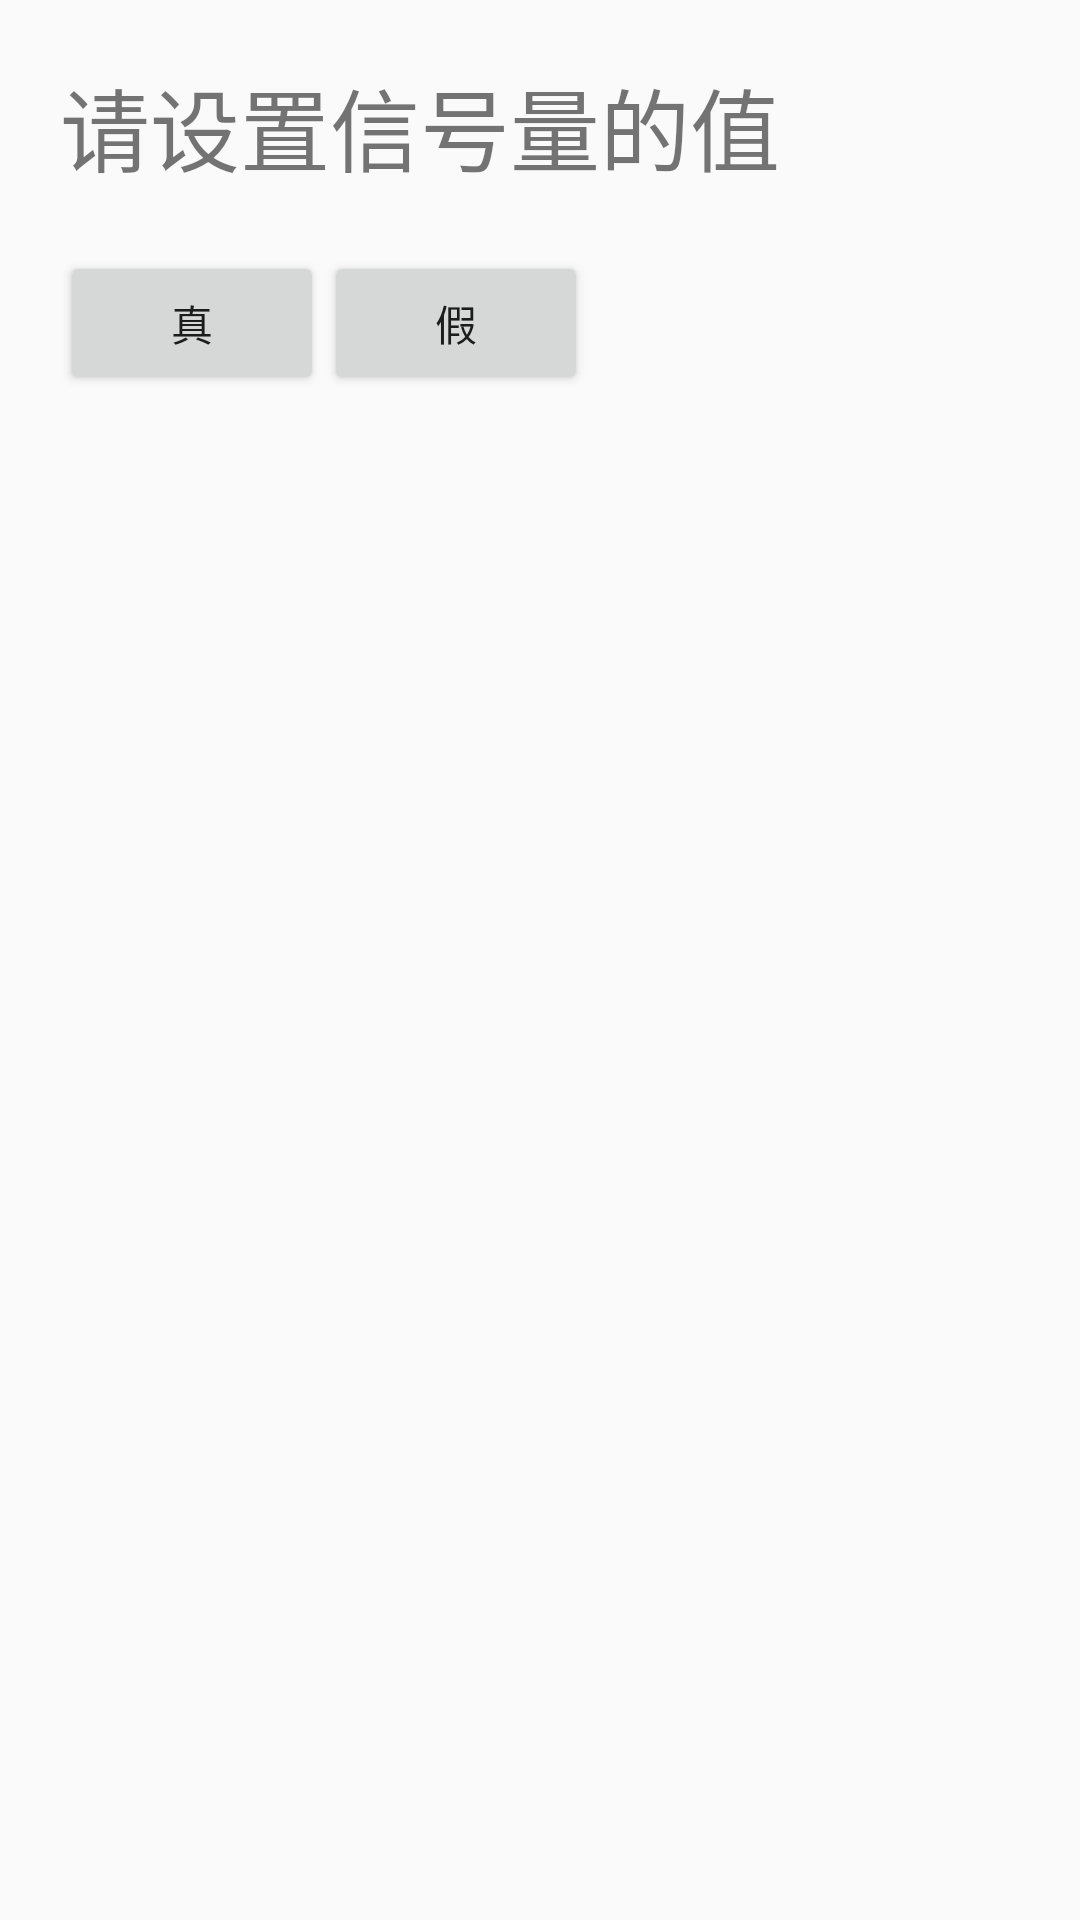

Layout XML and referenced resources for this Android screen:
<!-- AndroidManifest.xml: application theme AppTheme -->
<!-- res/layout/level5_invessignalval.xml -->
<?xml version="1.0" encoding="utf-8"?>
<LinearLayout xmlns:android="http://schemas.android.com/apk/res/android"
    xmlns:tools="http://schemas.android.com/tools"
    android:layout_width="match_parent"
    android:layout_height="match_parent"
    android:padding="20dp"
    android:orientation="vertical">

    <TextView
        android:layout_width="wrap_content"
        android:layout_height="wrap_content"
        android:text="请设置信号量的值"
        android:textSize="30dp" />
    <LinearLayout
        android:layout_width="match_parent"
        android:layout_height="wrap_content"
        android:layout_marginTop="20dp">
        <Button
            android:id="@+id/yes"
            android:layout_width="wrap_content"
            android:layout_height="wrap_content"
            android:text="真" />
        <Button
            android:id="@+id/no"
            android:layout_width="wrap_content"
            android:layout_height="wrap_content"
            android:text="假" />
    </LinearLayout>

</LinearLayout>
<!-- resources referenced by this layout -->
<resources>
  <style name="AppTheme" parent="Theme.AppCompat.Light.NoActionBar">
          
          
          <item name="android:windowIsTranslucent">true</item>
          <item name="android:windowNoTitle">true</item>
          <item name="android:windowActionBar">false</item>
          <item name="android:windowFullscreen">true</item>
      </style>
</resources>
